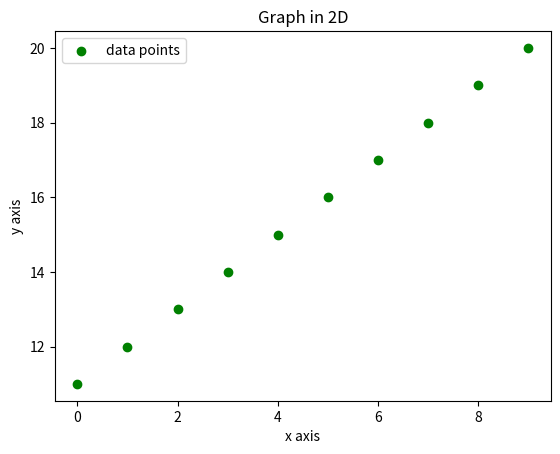
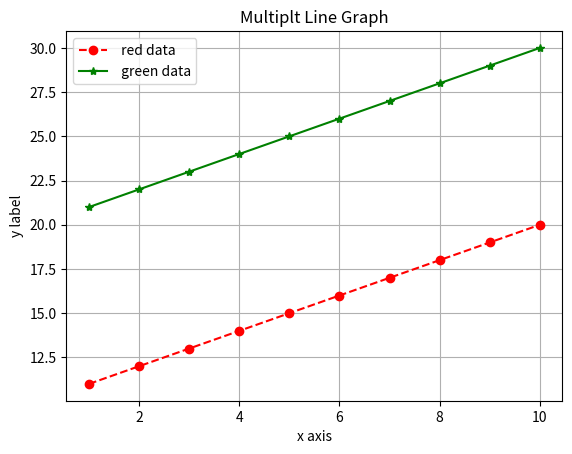

Reproduce these figures in Python, in order.
import matplotlib
import numpy as np

# importing pyplot submodule of matplotlib-- that contains most of its utilities 

import matplotlib.pyplot as plt

# checking version of matplotlib
print(matplotlib.__version__)

# 1 example
x=np.arange(0,10)
y=np.arange(11,21)

a=np.arange(40,50)
b=np.arange(50,60)

# plotting using matplotlib

# plt scatter plot

plt.scatter(x,y,c="g",label="data points")
plt.xlabel('x axis') # lael for x axis 
plt.ylabel('y axis') # label for y axis
plt.title('Graph in 2D') # gives title to graph
plt.legend() 
plt.savefig("Test.png") # to save the image directly 
plt.show() # show the graph

# plt plot -- line graph
x1=np.arange(1,11)
y1=np.arange(11,21)
y2=np.arange(21,31)

plt.plot(x1,y1,marker="o",color="red",linestyle="--",markerfacecolor="red",label=" red data")
plt.plot(x1,y2,marker="*",color="green",linestyle="-",markerfacecolor="green",label=" green data")
plt.legend()
plt.grid(True)
plt.xlabel("x axis")
plt.ylabel("y label")
plt.title("Multiplt Line Graph")
plt.show()
